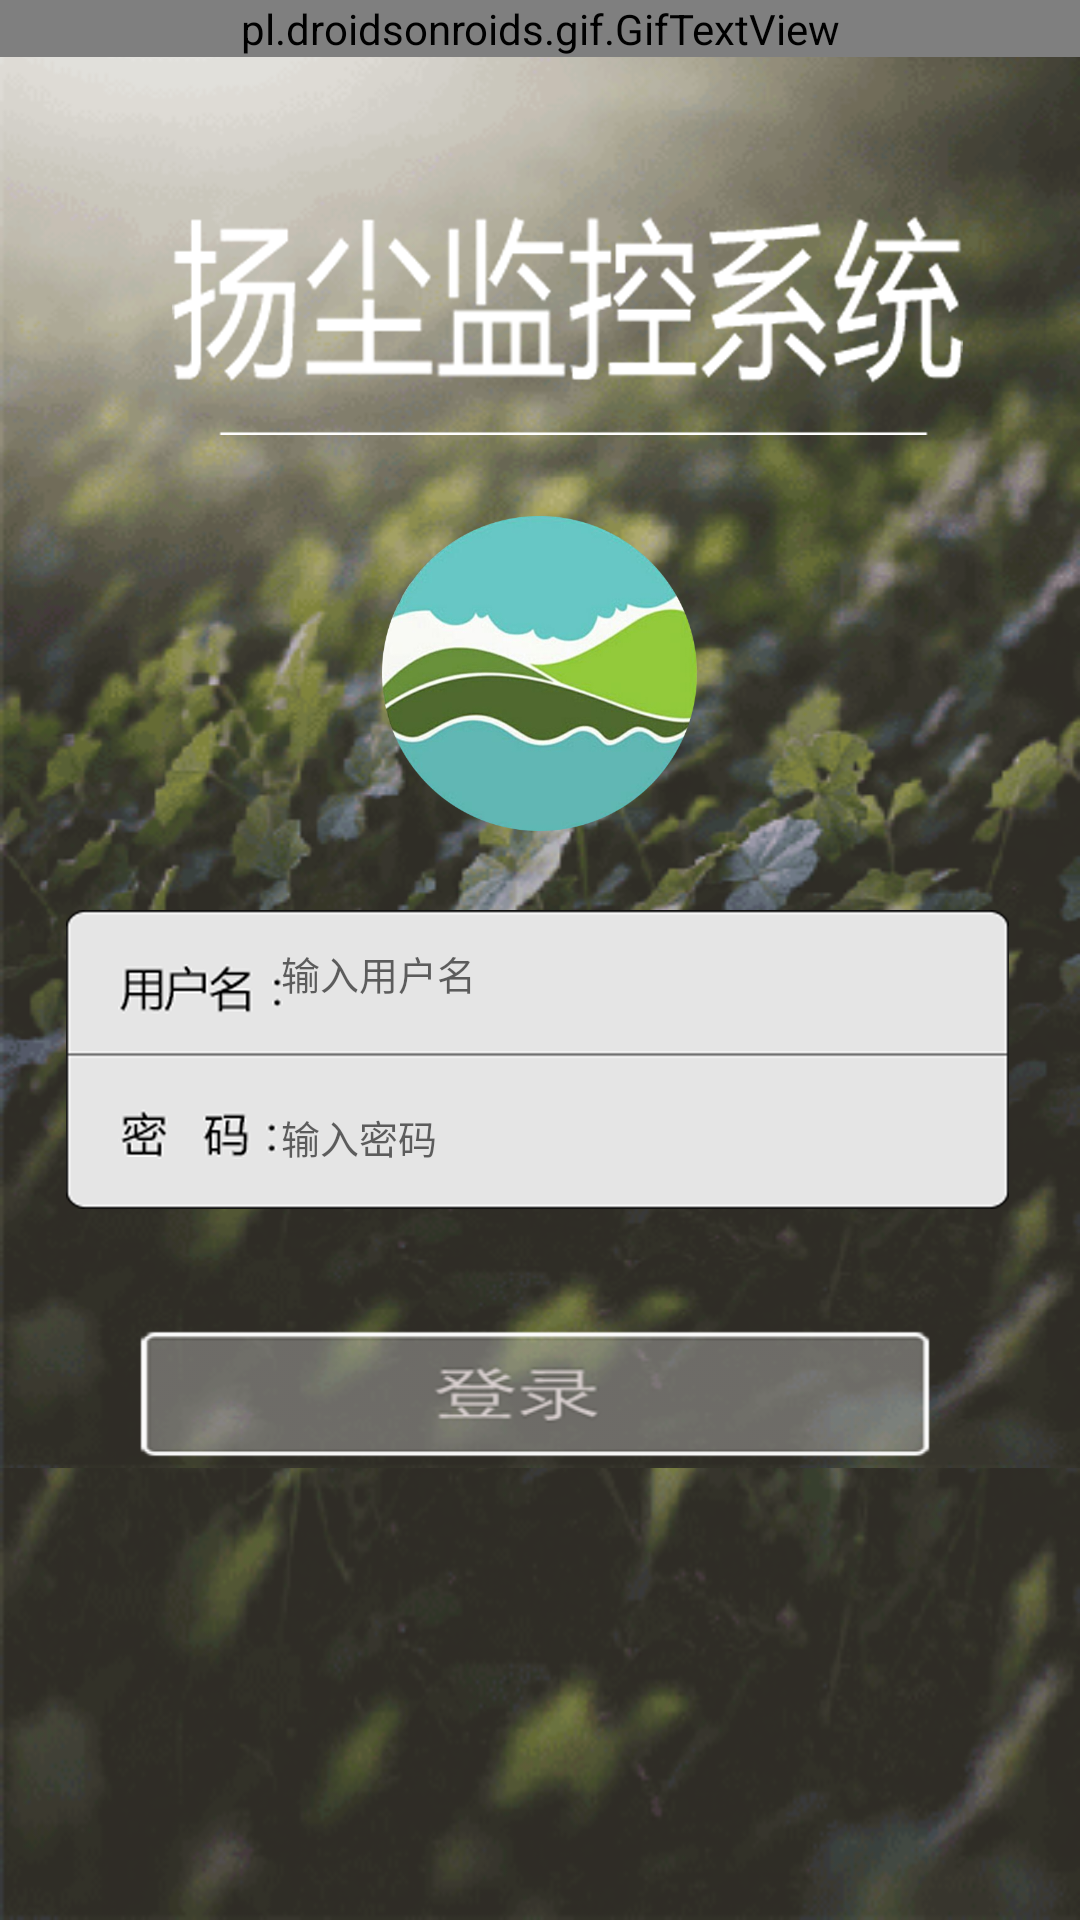

Reconstruct the res/layout file that produces this screen, plus the resources it refers to.
<!-- AndroidManifest.xml: application theme AppTheme -->
<!-- res/layout/activity_login.xml -->
<ScrollView xmlns:android="http://schemas.android.com/apk/res/android"
    android:id="@+id/scrollView"
    android:layout_width="fill_parent"
    android:layout_height="fill_parent"
    android:background="@drawable/testbg"
    >

    <RelativeLayout xmlns:android="http://schemas.android.com/apk/res/android"
        xmlns:tools="http://schemas.android.com/tools"
        android:layout_width="fill_parent"
        android:layout_height="fill_parent"
        android:background="@drawable/testbg"
        tools:context="com.seu.seuairmonitor.LoginActivity">

        <pl.droidsonroids.gif.GifTextView xmlns:android="http://schemas.android.com/apk/res/android"
            android:layout_width="match_parent"
            android:layout_height="match_parent"
            android:background="@drawable/testbg"
            />
        <ImageView
            android:id="@+id/title"
            android:layout_width="wrap_content"
            android:layout_height="wrap_content"
            android:layout_marginLeft="50dp"
            android:layout_marginTop="60dp"
            android:src="@drawable/title" />

        <ImageView
            android:id="@+id/mainicon"
            android:layout_width="111dp"
            android:layout_height="105dp"
            android:layout_below="@id/title"
            android:layout_centerInParent="true"
            android:layout_marginTop="20dp"
            android:src="@drawable/logo" />

        <LinearLayout xmlns:android="http://schemas.android.com/apk/res/android"
            xmlns:tools="http://schemas.android.com/tools"
            android:id="@+id/logininput"
            android:layout_width="wrap_content"
            android:layout_height="wrap_content"
            android:layout_below="@id/mainicon"
            android:layout_centerInParent="true"
            android:layout_marginTop="20dp"
            android:background="@drawable/logininput"
            android:orientation="vertical">

            <EditText
                android:id="@+id/editText"
                android:layout_width="fill_parent"
                android:layout_height="wrap_content"
                android:layout_marginLeft="75dp"
                android:layout_weight="1"
                android:background="@null"
                android:hint="输入用户名"
                android:singleLine="true"
                android:textSize="13dp" />

            <EditText
                android:id="@+id/editText2"
                android:layout_width="fill_parent"
                android:layout_height="wrap_content"
                android:layout_marginLeft="75dp"
                android:layout_weight="1"
                android:background="@null"
                android:hint="输入密码"
                android:password="true"
                android:singleLine="true"
                android:textSize="13dp" />

        </LinearLayout>


        
        <Button
            android:id="@+id/loginbutton_login"
            android:layout_width="wrap_content"
            android:layout_height="wrap_content"
            android:layout_below="@id/logininput"
            android:layout_marginTop="35dp"
            android:layout_centerInParent="true"
            android:background="@drawable/loginbutton" />






    </RelativeLayout>

</ScrollView>
<!-- resources referenced by this layout -->
<resources>
  <!-- drawable loginbutton: png bitmap (drawable-hdpi, 7639 bytes) -->
  <!-- drawable logininput: png bitmap (drawable-hdpi, 8894 bytes) -->
  <!-- drawable logo: png bitmap (drawable-hdpi, 195917 bytes) -->
  <!-- drawable testbg: gif bitmap (drawable-mdpi, 1003200 bytes) -->
  <!-- drawable title: png bitmap (drawable-hdpi, 7930 bytes) -->
  <style name="AppTheme" parent="Theme.AppCompat.Light.NoActionBar">
          
          
          <item name="colorPrimaryDark">@color/Indigo_color_teal</item>
          
          <item name="colorPrimary">@color/Indigo_color_teal</item>
          
          <item name="drawerArrowStyle">@style/AppTheme.DrawerArrowToggle</item>
      </style>
  <color name="Indigo_color_teal">#00695c</color>
  <style name="AppTheme.DrawerArrowToggle" parent="Base.Widget.AppCompat.DrawerArrowToggle">
          <item name="color">@android:color/white</item>
      </style>
</resources>
